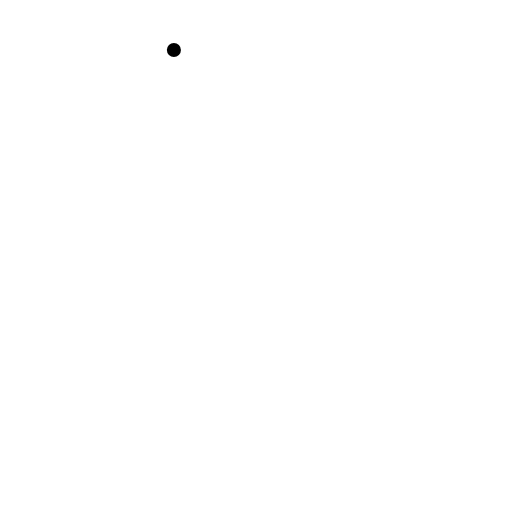
t = 0.00 s
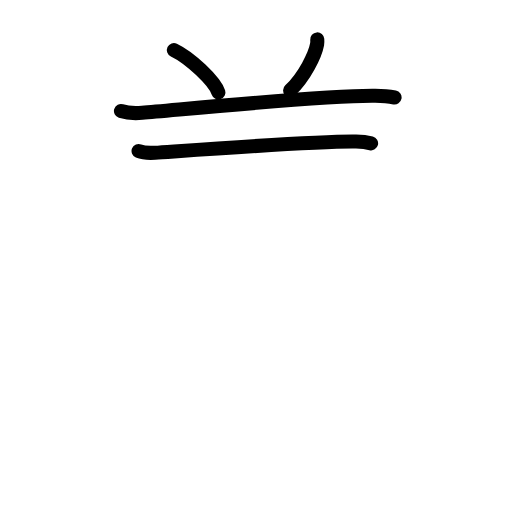
t = 3.92 s
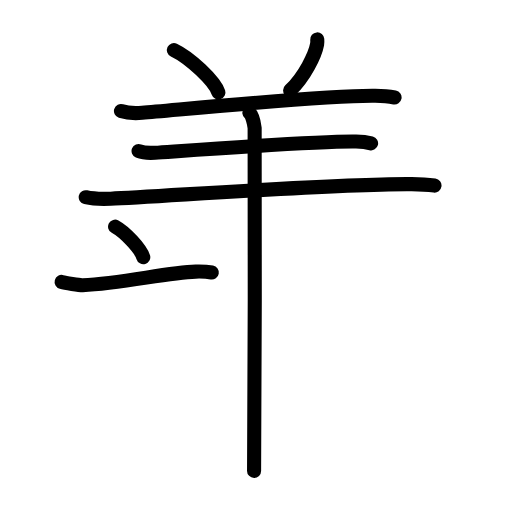
t = 7.92 s
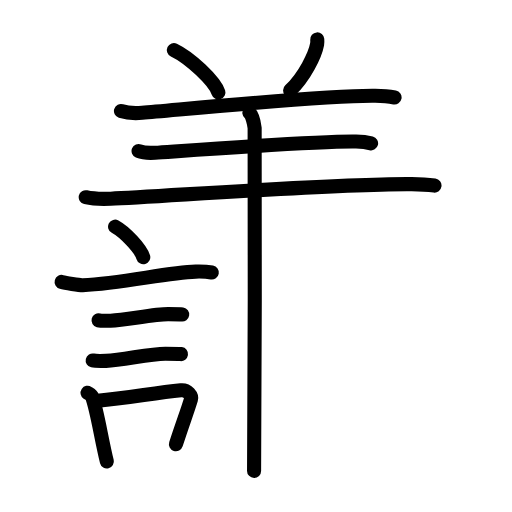
t = 11.92 s
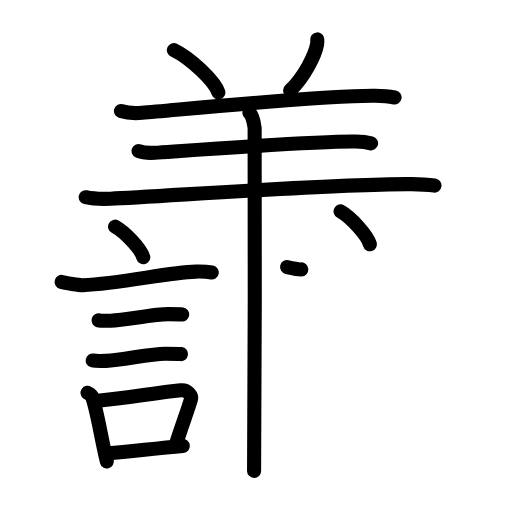
t = 14.25 s
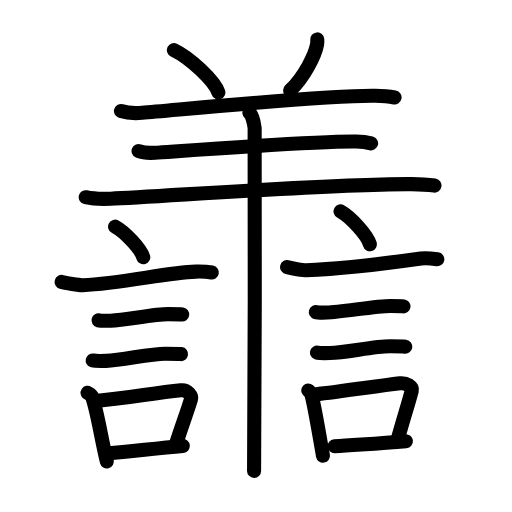
t = 20.00 s

The animated SVG that drew these frames (rendered in a browser with its animation timeline set to each time). Animation: 64 SMIL elements (animate=64); one cycle of 20.00 s.

<?xml version="1.0" encoding="UTF-8"?>
<!--
AniKanjiVG is licensed by CC-BY-SA Paul C. Sommerhoff (https://bitbucket.org/sommerhoff/anikanjivg).
AniKanjiVG uses KanjiVG which is licensed by CC-BY-SA Ulrich Apel (http://kanjivg.tagaini.net).
See also http://creativecommons.org/licenses/by-sa/3.0/
-->
<svg xmlns:kvg='http://kanjivg.tagaini.net' xmlns='http://www.w3.org/2000/svg' width='109' height='109' viewBox='0 0 109 109' style='fill:none;stroke:#000000;stroke-width:3;stroke-linecap:round;stroke-linejoin:round;' id="kvg:kanji_08b71"><g id="kvg:08b71" kvg:element="譱"><g id="kvg:08b71-g1" kvg:element="羊" kvg:position="top"><path id="kvg:08b71-s1" kvg:type="㇔" d="M37.02,10.65c3.35,1.59,8.65,6.55,9.48,9.03"><animate attributeName="d" begin="0.0s" dur="1.0s" from="M37.02,10.65C37.02,10.65,37.02,10.65,37.02,10.65" to="M37.02,10.65c3.35,1.59,8.65,6.55,9.48,9.03" />
</path>
<path id="kvg:08b71-s2" kvg:type="㇒" d="M67.54,8.39c0.02,0.26,0.03,0.66-0.03,1.03c-0.39,2.17-2.66,6.92-5.75,9.83"><animate attributeName="d" begin="1.0s" dur="0.5s" from="M67.54,8.39C67.54,8.39,67.54,8.39,67.54,8.39" to="M67.54,8.39c0.02,0.26,0.03,0.66-0.03,1.03" />
<animate attributeName="d" begin="1.5s" dur="0.5s" from="M67.54,8.39c0.02,0.26,0.03,0.66-0.03,1.03c0,0,0,0,0,0,0" to="M67.54,8.39c0.02,0.26,0.03,0.66-0.03,1.03c-0.39,2.17-2.66,6.92-5.75,9.83" />
<animate attributeName="d" begin="0s" dur="1.0s" from="M-100,-100" to="M-100,-100" />
</path>
<path id="kvg:08b71-s3" kvg:type="㇐" d="M25.75,23.64c1.18,0.38,3.34,0.48,4.52,0.38c9.24-0.77,38.99-3.77,49.61-3.63c1.96,0.03,3.14,0.18,4.12,0.37"><animate attributeName="d" begin="2.0s" dur="0.3333333333333333s" from="M25.75,23.64C25.75,23.64,25.75,23.64,25.75,23.64" to="M25.75,23.64c1.18,0.38,3.34,0.48,4.52,0.38" />
<animate attributeName="d" begin="2.3333333333333335s" dur="0.3333333333333333s" from="M25.75,23.64c1.18,0.38,3.34,0.48,4.52,0.38c0,0,0,0,0,0,0" to="M25.75,23.64c1.18,0.38,3.34,0.48,4.52,0.38c9.24-0.77,38.99-3.77,49.61-3.63" />
<animate attributeName="d" begin="2.6666666666666665s" dur="0.3333333333333333s" from="M25.75,23.64c1.18,0.38,3.34,0.48,4.52,0.38c9.24-0.77,38.99-3.77,49.61-3.63c0,0,0,0,0,0,0" to="M25.75,23.64c1.18,0.38,3.34,0.48,4.52,0.38c9.24-0.77,38.99-3.77,49.61-3.63c1.96,0.03,3.14,0.18,4.12,0.37" />
<animate attributeName="d" begin="0s" dur="2.0s" from="M-100,-100" to="M-100,-100" />
</path>
<path id="kvg:08b71-s4" kvg:type="㇐" d="M29.5,32.14c0.91,0.38,2.58,0.44,3.49,0.38C40.66,32,67.6,30,75.81,30.14c1.52,0.03,2.43,0.18,3.19,0.37"><animate attributeName="d" begin="3.0s" dur="0.3333333333333333s" from="M29.5,32.14C29.5,32.14,29.5,32.14,29.5,32.14" to="M29.5,32.14c0.91,0.38,2.58,0.44,3.49,0.38" />
<animate attributeName="d" begin="3.3333333333333335s" dur="0.3333333333333333s" from="M29.5,32.14c0.91,0.38,2.58,0.44,3.49,0.38c0,0,0,0,0,0,0" to="M29.5,32.14c0.91,0.38,2.58,0.44,3.49,0.38C40.66,32,67.6,30,75.81,30.14" />
<animate attributeName="d" begin="3.6666666666666665s" dur="0.3333333333333333s" from="M29.5,32.14c0.91,0.38,2.58,0.44,3.49,0.38C40.66,32,67.6,30,75.81,30.14c0,0,0,0,0,0,0" to="M29.5,32.14c0.91,0.38,2.58,0.44,3.49,0.38C40.66,32,67.6,30,75.81,30.14c1.52,0.03,2.43,0.18,3.19,0.37" />
<animate attributeName="d" begin="0s" dur="3.0s" from="M-100,-100" to="M-100,-100" />
</path>
<path id="kvg:08b71-s5" kvg:type="㇐" d="M18.25,41.98c1.39,0.32,3.93,0.38,5.32,0.32c10.67-0.44,48.37-3.25,64.07-3.1c2.31,0.02,3.7,0.15,4.86,0.31"><animate attributeName="d" begin="4.0s" dur="0.3333333333333333s" from="M18.25,41.98C18.25,41.98,18.25,41.98,18.25,41.98" to="M18.25,41.98c1.39,0.32,3.93,0.38,5.32,0.32" />
<animate attributeName="d" begin="4.333333333333333s" dur="0.3333333333333333s" from="M18.25,41.98c1.39,0.32,3.93,0.38,5.32,0.32c0,0,0,0,0,0,0" to="M18.25,41.98c1.39,0.32,3.93,0.38,5.32,0.32c10.67-0.44,48.37-3.25,64.07-3.1" />
<animate attributeName="d" begin="4.666666666666667s" dur="0.3333333333333333s" from="M18.25,41.98c1.39,0.32,3.93,0.38,5.32,0.32c10.67-0.44,48.37-3.25,64.07-3.1c0,0,0,0,0,0,0" to="M18.25,41.98c1.39,0.32,3.93,0.38,5.32,0.32c10.67-0.44,48.37-3.25,64.07-3.1c2.31,0.02,3.7,0.15,4.86,0.31" />
<animate attributeName="d" begin="0s" dur="4.0s" from="M-100,-100" to="M-100,-100" />
</path>
<path id="kvg:08b71-s6" kvg:type="㇑" d="M53.09,24c0.62,0.5,1,2.25,1.12,3.25s0,66.75-0.12,73"><animate attributeName="d" begin="5.0s" dur="1.0s" from="M53.09,24C53.09,24,53.09,24,53.09,24" to="M53.09,24c0.62,0.5,1,2.25,1.12,3.25s0,66.75-0.12,73" />
<animate attributeName="d" begin="0s" dur="5.0s" from="M-100,-100" to="M-100,-100" />
</path>
</g>
<g id="kvg:08b71-g2" kvg:position="bottom"><g id="kvg:08b71-g3" kvg:element="言" kvg:position="left" kvg:radical="tradit"><path id="kvg:08b71-s7" kvg:type="㇔" d="M24.5,48.25c2.12,1.15,5.47,4.72,6,6.5"><animate attributeName="d" begin="6.0s" dur="1.0s" from="M24.5,48.25C24.5,48.25,24.5,48.25,24.5,48.25" to="M24.5,48.25c2.12,1.15,5.47,4.72,6,6.5" />
<animate attributeName="d" begin="0s" dur="6.0s" from="M-100,-100" to="M-100,-100" />
</path>
<path id="kvg:08b71-s8" kvg:type="㇐" d="M13.12,60.02c0.69,0.19,3.79,0.72,4.48,0.69c8.46-0.35,17.91-2.72,24.06-2.89c1.14-0.03,2.86,0.09,3.43,0.19"><animate attributeName="d" begin="7.0s" dur="0.3333333333333333s" from="M13.12,60.02C13.12,60.02,13.12,60.02,13.12,60.02" to="M13.12,60.02c0.69,0.19,3.79,0.72,4.48,0.69" />
<animate attributeName="d" begin="7.333333333333333s" dur="0.3333333333333333s" from="M13.12,60.02c0.69,0.19,3.79,0.72,4.48,0.69c0,0,0,0,0,0,0" to="M13.12,60.02c0.69,0.19,3.79,0.72,4.48,0.69c8.46-0.35,17.91-2.72,24.06-2.89" />
<animate attributeName="d" begin="7.666666666666667s" dur="0.3333333333333333s" from="M13.12,60.02c0.69,0.19,3.79,0.72,4.48,0.69c8.46-0.35,17.91-2.72,24.06-2.89c0,0,0,0,0,0,0" to="M13.12,60.02c0.69,0.19,3.79,0.72,4.48,0.69c8.46-0.35,17.91-2.72,24.06-2.89c1.14-0.03,2.86,0.09,3.43,0.19" />
<animate attributeName="d" begin="0s" dur="7.0s" from="M-100,-100" to="M-100,-100" />
</path>
<path id="kvg:08b71-s9" kvg:type="㇐" d="M20.98,68.2c0.31,0.08,2.24,0.09,2.55,0.08c3.27-0.09,9.07-1.41,12.29-1.4c0.52,0,2.71,0.04,2.97,0.08"><animate attributeName="d" begin="8.0s" dur="0.3333333333333333s" from="M20.98,68.2C20.98,68.2,20.98,68.2,20.98,68.2" to="M20.98,68.2c0.31,0.08,2.24,0.09,2.55,0.08" />
<animate attributeName="d" begin="8.333333333333334s" dur="0.3333333333333333s" from="M20.98,68.2c0.31,0.08,2.24,0.09,2.55,0.08c0,0,0,0,0,0,0" to="M20.98,68.2c0.31,0.08,2.24,0.09,2.55,0.08c3.27-0.09,9.07-1.41,12.29-1.4" />
<animate attributeName="d" begin="8.666666666666666s" dur="0.3333333333333333s" from="M20.98,68.2c0.31,0.08,2.24,0.09,2.55,0.08c3.27-0.09,9.07-1.41,12.29-1.4c0,0,0,0,0,0,0" to="M20.98,68.2c0.31,0.08,2.24,0.09,2.55,0.08c3.27-0.09,9.07-1.41,12.29-1.4c0.52,0,2.71,0.04,2.97,0.08" />
<animate attributeName="d" begin="0s" dur="8.0s" from="M-100,-100" to="M-100,-100" />
</path>
<path id="kvg:08b71-s10" kvg:type="㇐" d="M19.73,76.74c0.35,0.08,2.49,0.09,2.84,0.08c3.64-0.1,9.07-1.53,12.65-1.52c0.58,0,3.01,0.04,3.31,0.08"><animate attributeName="d" begin="9.0s" dur="0.3333333333333333s" from="M19.73,76.74C19.73,76.74,19.73,76.74,19.73,76.74" to="M19.73,76.74c0.35,0.08,2.49,0.09,2.84,0.08" />
<animate attributeName="d" begin="9.333333333333334s" dur="0.3333333333333333s" from="M19.73,76.74c0.35,0.08,2.49,0.09,2.84,0.08c0,0,0,0,0,0,0" to="M19.73,76.74c0.35,0.08,2.49,0.09,2.84,0.08c3.64-0.1,9.07-1.53,12.65-1.52" />
<animate attributeName="d" begin="9.666666666666666s" dur="0.3333333333333333s" from="M19.73,76.74c0.35,0.08,2.49,0.09,2.84,0.08c3.64-0.1,9.07-1.53,12.65-1.52c0,0,0,0,0,0,0" to="M19.73,76.74c0.35,0.08,2.49,0.09,2.84,0.08c3.64-0.1,9.07-1.53,12.65-1.52c0.58,0,3.01,0.04,3.31,0.08" />
<animate attributeName="d" begin="0s" dur="9.0s" from="M-100,-100" to="M-100,-100" />
</path>
<g id="kvg:08b71-g4" kvg:element="口"><path id="kvg:08b71-s11" kvg:type="㇑" d="M18.64,83.62c0.39,0.26,0.84,0.47,0.96,0.81c1.11,3.02,2.03,9.38,3.15,13.81"><animate attributeName="d" begin="10.0s" dur="0.5s" from="M18.64,83.62C18.64,83.62,18.64,83.62,18.64,83.62" to="M18.64,83.62c0.39,0.26,0.84,0.47,0.96,0.81" />
<animate attributeName="d" begin="10.5s" dur="0.5s" from="M18.64,83.62c0.39,0.26,0.84,0.47,0.96,0.81c0,0,0,0,0,0,0" to="M18.64,83.62c0.39,0.26,0.84,0.47,0.96,0.81c1.11,3.02,2.03,9.38,3.15,13.81" />
<animate attributeName="d" begin="0s" dur="10.0s" from="M-100,-100" to="M-100,-100" />
</path>
<path id="kvg:08b71-s12" kvg:type="㇕b" d="M20.81,85.3c6.36-0.61,11.83-1.59,17.7-2.21c1.47-0.15,2.36,1.21,2.15,1.91c-0.88,2.9-1.64,4.74-3.2,9.56"><animate attributeName="d" begin="11.0s" dur="0.3333333333333333s" from="M20.81,85.3C20.81,85.3,20.81,85.3,20.81,85.3" to="M20.81,85.3c6.36-0.61,11.83-1.59,17.7-2.21" />
<animate attributeName="d" begin="11.333333333333334s" dur="0.3333333333333333s" from="M20.81,85.3c6.36-0.61,11.83-1.59,17.7-2.21c0,0,0,0,0,0,0" to="M20.81,85.3c6.36-0.61,11.83-1.59,17.7-2.21c1.47-0.15,2.36,1.21,2.15,1.91" />
<animate attributeName="d" begin="11.666666666666666s" dur="0.3333333333333333s" from="M20.81,85.3c6.36-0.61,11.83-1.59,17.7-2.21c1.47-0.15,2.36,1.21,2.15,1.91c0,0,0,0,0,0,0" to="M20.81,85.3c6.36-0.61,11.83-1.59,17.7-2.21c1.47-0.15,2.36,1.21,2.15,1.91c-0.88,2.9-1.64,4.74-3.2,9.56" />
<animate attributeName="d" begin="0s" dur="11.0s" from="M-100,-100" to="M-100,-100" />
</path>
<path id="kvg:08b71-s13" kvg:type="㇐b" d="M23,96.5c4.57-0.37,9.65-1,15.92-1.57"><animate attributeName="d" begin="12.0s" dur="1.0s" from="M23,96.5C23,96.5,23,96.5,23,96.5" to="M23,96.5c4.57-0.37,9.65-1,15.92-1.57" />
<animate attributeName="d" begin="0s" dur="12.0s" from="M-100,-100" to="M-100,-100" />
</path>
</g>
</g>
<g id="kvg:08b71-g5" kvg:element="言" kvg:position="right" kvg:radical="tradit"><path id="kvg:08b71-s14" kvg:type="㇔" d="M72.5,45c2.21,1.24,5.7,5.08,6.25,7"><animate attributeName="d" begin="13.0s" dur="1.0s" from="M72.5,45C72.5,45,72.5,45,72.5,45" to="M72.5,45c2.21,1.24,5.7,5.08,6.25,7" />
<animate attributeName="d" begin="0s" dur="13.0s" from="M-100,-100" to="M-100,-100" />
</path>
<path id="kvg:08b71-s15" kvg:type="㇐" d="M61.12,56.86c0.7,0.16,3.34,0.69,4.04,0.66c7.34-0.28,17.59-1.53,24.45-2.5c1.15-0.16,2.9,0.08,3.49,0.16"><animate attributeName="d" begin="14.0s" dur="0.3333333333333333s" from="M61.12,56.86C61.12,56.86,61.12,56.86,61.12,56.86" to="M61.12,56.86c0.7,0.16,3.34,0.69,4.04,0.66" />
<animate attributeName="d" begin="14.333333333333334s" dur="0.3333333333333333s" from="M61.12,56.86c0.7,0.16,3.34,0.69,4.04,0.66c0,0,0,0,0,0,0" to="M61.12,56.86c0.7,0.16,3.34,0.69,4.04,0.66c7.34-0.28,17.59-1.53,24.45-2.5" />
<animate attributeName="d" begin="14.666666666666666s" dur="0.3333333333333333s" from="M61.12,56.86c0.7,0.16,3.34,0.69,4.04,0.66c7.34-0.28,17.59-1.53,24.45-2.5c0,0,0,0,0,0,0" to="M61.12,56.86c0.7,0.16,3.34,0.69,4.04,0.66c7.34-0.28,17.59-1.53,24.45-2.5c1.15-0.16,2.9,0.08,3.49,0.16" />
<animate attributeName="d" begin="0s" dur="14.0s" from="M-100,-100" to="M-100,-100" />
</path>
<path id="kvg:08b71-s16" kvg:type="㇐" d="M67.23,66.45c0.29,0.08,2.08,0.09,2.38,0.08c3.05-0.09,10.52-1.4,13.52-1.39c0.49,0,2.52,0.04,2.77,0.08"><animate attributeName="d" begin="15.0s" dur="0.3333333333333333s" from="M67.23,66.45C67.23,66.45,67.23,66.45,67.23,66.45" to="M67.23,66.45c0.29,0.08,2.08,0.09,2.38,0.08" />
<animate attributeName="d" begin="15.333333333333334s" dur="0.3333333333333333s" from="M67.23,66.45c0.29,0.08,2.08,0.09,2.38,0.08c0,0,0,0,0,0,0" to="M67.23,66.45c0.29,0.08,2.08,0.09,2.38,0.08c3.05-0.09,10.52-1.4,13.52-1.39" />
<animate attributeName="d" begin="15.666666666666666s" dur="0.3333333333333333s" from="M67.23,66.45c0.29,0.08,2.08,0.09,2.38,0.08c3.05-0.09,10.52-1.4,13.52-1.39c0,0,0,0,0,0,0" to="M67.23,66.45c0.29,0.08,2.08,0.09,2.38,0.08c3.05-0.09,10.52-1.4,13.52-1.39c0.49,0,2.52,0.04,2.77,0.08" />
<animate attributeName="d" begin="0s" dur="15.0s" from="M-100,-100" to="M-100,-100" />
</path>
<path id="kvg:08b71-s17" kvg:type="㇐" d="M67.48,75.07c0.34,0.08,2.42,0.09,2.77,0.08c3.55-0.09,9.32-1.44,12.81-1.43c0.57,0,2.94,0.04,3.22,0.08"><animate attributeName="d" begin="16.0s" dur="0.3333333333333333s" from="M67.48,75.07C67.48,75.07,67.48,75.07,67.48,75.07" to="M67.48,75.07c0.34,0.08,2.42,0.09,2.77,0.08" />
<animate attributeName="d" begin="16.333333333333332s" dur="0.3333333333333333s" from="M67.48,75.07c0.34,0.08,2.42,0.09,2.77,0.08c0,0,0,0,0,0,0" to="M67.48,75.07c0.34,0.08,2.42,0.09,2.77,0.08c3.55-0.09,9.32-1.44,12.81-1.43" />
<animate attributeName="d" begin="16.666666666666668s" dur="0.3333333333333333s" from="M67.48,75.07c0.34,0.08,2.42,0.09,2.77,0.08c3.55-0.09,9.32-1.44,12.81-1.43c0,0,0,0,0,0,0" to="M67.48,75.07c0.34,0.08,2.42,0.09,2.77,0.08c3.55-0.09,9.32-1.44,12.81-1.43c0.57,0,2.94,0.04,3.22,0.08" />
<animate attributeName="d" begin="0s" dur="16.0s" from="M-100,-100" to="M-100,-100" />
</path>
<g id="kvg:08b71-g6" kvg:element="口"><path id="kvg:08b71-s18" kvg:type="㇑" d="M65.62,83.12c0.27,0.25,0.57,0.45,0.66,0.77C67.04,86.76,68,92.79,68.76,97"><animate attributeName="d" begin="17.0s" dur="0.5s" from="M65.62,83.12C65.62,83.12,65.62,83.12,65.62,83.12" to="M65.62,83.12c0.27,0.25,0.57,0.45,0.66,0.77" />
<animate attributeName="d" begin="17.5s" dur="0.5s" from="M65.62,83.12c0.27,0.25,0.57,0.45,0.66,0.77c0,0,0,0,0,0,0" to="M65.62,83.12c0.27,0.25,0.57,0.45,0.66,0.77C67.04,86.76,68,92.79,68.76,97" />
<animate attributeName="d" begin="0s" dur="17.0s" from="M-100,-100" to="M-100,-100" />
</path>
<path id="kvg:08b71-s19" kvg:type="㇕b" d="M67.06,83.97c5.96-0.67,12.59-1.7,18.09-2.37c1.38-0.17,2.71,0.77,2.52,1.54c-0.82,3.17-1.54,5.14-3,10.42"><animate attributeName="d" begin="18.0s" dur="0.3333333333333333s" from="M67.06,83.97C67.06,83.97,67.06,83.97,67.06,83.97" to="M67.06,83.97c5.96-0.67,12.59-1.7,18.09-2.37" />
<animate attributeName="d" begin="18.333333333333332s" dur="0.3333333333333333s" from="M67.06,83.97c5.96-0.67,12.59-1.7,18.09-2.37c0,0,0,0,0,0,0" to="M67.06,83.97c5.96-0.67,12.59-1.7,18.09-2.37c1.38-0.17,2.71,0.77,2.52,1.54" />
<animate attributeName="d" begin="18.666666666666668s" dur="0.3333333333333333s" from="M67.06,83.97c5.96-0.67,12.59-1.7,18.09-2.37c1.38-0.17,2.71,0.77,2.52,1.54c0,0,0,0,0,0,0" to="M67.06,83.97c5.96-0.67,12.59-1.7,18.09-2.37c1.38-0.17,2.71,0.77,2.52,1.54c-0.82,3.17-1.54,5.14-3,10.42" />
<animate attributeName="d" begin="0s" dur="18.0s" from="M-100,-100" to="M-100,-100" />
</path>
<path id="kvg:08b71-s20" kvg:type="㇐b" d="M71.22,95c4.5-0.37,9.02-0.5,15.19-1.07"><animate attributeName="d" begin="19.0s" dur="1.0s" from="M71.22,95C71.22,95,71.22,95,71.22,95" to="M71.22,95c4.5-0.37,9.02-0.5,15.19-1.07" />
<animate attributeName="d" begin="0s" dur="19.0s" from="M-100,-100" to="M-100,-100" />
</path>
</g>
</g>
</g>
</g>
</svg>
